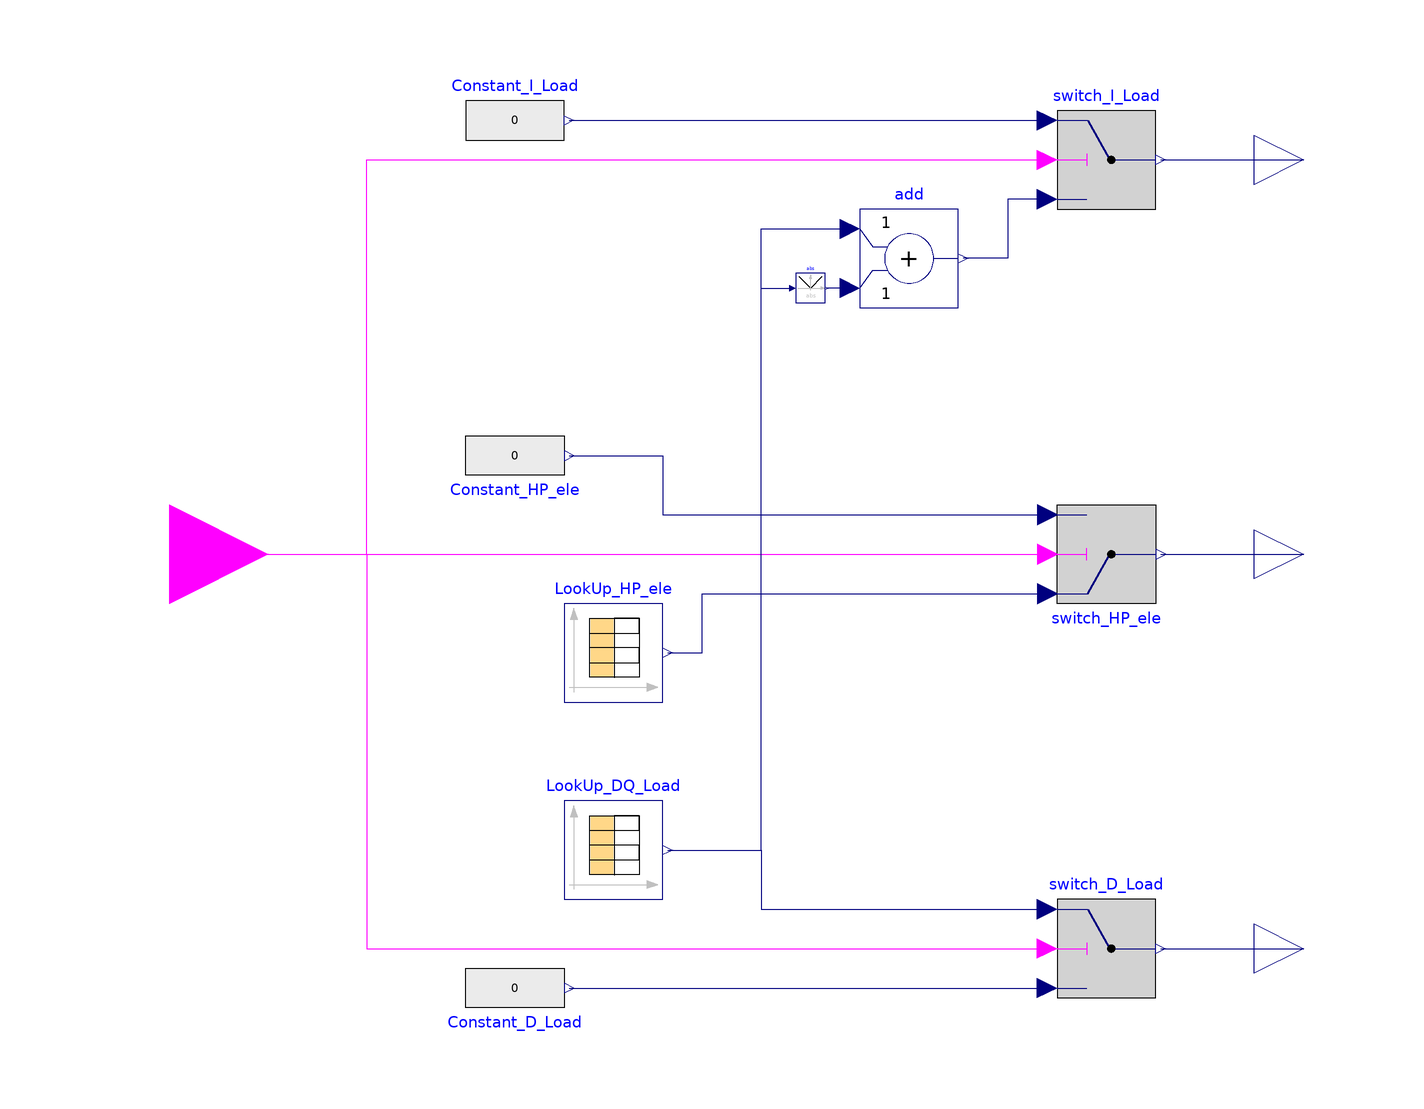

Above is the diagram view of the following Modelica model: its components placed by their Placement annotations and its connect equations drawn as lines.

model Load_Calc_old_v2

  parameter String DQ_FileName;
  parameter String HP_ele_FileName;

protected
  Modelica.Blocks.Sources.CombiTimeTable LookUp_DQ_Load(
    tableOnFile=true,
    fileName=DQ_FileName,
    tableName="data")     annotation (Placement(transformation(
        extent={{-10,-10},{10,10}},
        rotation=0,
        origin={-30,-60})));
public
  Modelica.Blocks.Logical.Switch switch_D_Load
    annotation (Placement(transformation(extent={{60,-90},{80,-70}})));
protected
  Modelica.Blocks.Sources.RealExpression Constant_D_Load(y=0) annotation (
      Placement(transformation(
        extent={{-10,10},{10,-10}},
        rotation=0,
        origin={-50,-88})));
public
  Modelica.Blocks.Logical.Switch switch_I_Load
    annotation (Placement(transformation(extent={{60,70},{80,90}})));
  Modelica.Blocks.Interfaces.RealOutput I_Load
    "Connector of Real output signal"
    annotation (Placement(transformation(extent={{100,70},{120,90}})));
  Modelica.Blocks.Interfaces.RealOutput D_Load
    "Connector of Real output signal"
    annotation (Placement(transformation(extent={{100,-90},{120,-70}})));
  Modelica.Blocks.Interfaces.BooleanInput u
    annotation (Placement(transformation(extent={{-140,-20},{-100,20}})));
protected
  Modelica.Blocks.Sources.RealExpression Constant_I_Load(y=0) annotation (
      Placement(transformation(
        extent={{-10,-10},{10,10}},
        rotation=0,
        origin={-50,88})));
protected
  Modelica.Blocks.Sources.CombiTimeTable LookUp_HP_ele(
    tableOnFile=true,
    fileName=HP_ele_FileName,
    tableName="data")       annotation (Placement(transformation(
        extent={{-10,-10},{10,10}},
        rotation=0,
        origin={-30,-20})));
public
  Modelica.Blocks.Interfaces.RealOutput HP_ele
    "Connector of Real output signal"
    annotation (Placement(transformation(extent={{100,-10},{120,10}})));
public
  Modelica.Blocks.Logical.Switch switch_HP_ele
    annotation (Placement(transformation(extent={{60,10},{80,-10}})));
protected
  Modelica.Blocks.Sources.RealExpression Constant_HP_ele(y=0)
   annotation (
      Placement(transformation(
        extent={{-10,10},{10,-10}},
        rotation=0,
        origin={-50,20})));
  Modelica.Blocks.Math.Add add
    annotation (Placement(transformation(extent={{20,50},{40,70}})));
  Modelica.Blocks.Math.Abs abs annotation (Placement(transformation(
        extent={{-3,-3},{3,3}},
        rotation=0,
        origin={10,54})));
equation
  connect(switch_I_Load.y, I_Load)
    annotation (Line(points={{81,80},{110,80}}, color={0,0,127}));
  connect(switch_D_Load.y, D_Load)
    annotation (Line(points={{81,-80},{110,-80}}, color={0,0,127}));
  connect(u, switch_I_Load.u2) annotation (Line(points={{-120,0},{-80,0},{-80,
          80},{58,80}}, color={255,0,255}));
  connect(u, switch_D_Load.u2) annotation (Line(points={{-120,0},{-80,0},{-80,
          -80},{58,-80}},
                     color={255,0,255}));
  connect(LookUp_DQ_Load.y[1], switch_D_Load.u1) annotation (Line(points={{-19,-60},
          {0,-60},{0,-72},{58,-72}},     color={0,0,127}));
  connect(Constant_D_Load.y, switch_D_Load.u3)
    annotation (Line(points={{-39,-88},{58,-88}}, color={0,0,127}));
  connect(Constant_I_Load.y, switch_I_Load.u1)
    annotation (Line(points={{-39,88},{58,88}}, color={0,0,127}));
  connect(u, switch_HP_ele.u2)
    annotation (Line(points={{-120,0},{58,0}}, color={255,0,255}));
  connect(switch_HP_ele.y, HP_ele)
    annotation (Line(points={{81,0},{110,0}}, color={0,0,127}));
  connect(Constant_HP_ele.y, switch_HP_ele.u3) annotation (Line(points={{-39,20},
          {-20,20},{-20,8},{58,8}}, color={0,0,127}));
  connect(LookUp_HP_ele.y[1], switch_HP_ele.u1) annotation (Line(points={{-19,-20},
          {-12,-20},{-12,-8},{58,-8}},      color={0,0,127}));
  connect(LookUp_HP_ele.y[1], add.u1) annotation (Line(points={{-19,-20},{-12,
          -20},{-12,-8},{0,-8},{0,66},{18,66}},color={0,0,127}));
  connect(D_Load, D_Load)
    annotation (Line(points={{110,-80},{110,-80}}, color={0,0,127}));
  connect(switch_I_Load.u3, add.y) annotation (Line(points={{58,72},{50,72},{50,
          60},{41,60}}, color={0,0,127}));
  connect(LookUp_DQ_Load.y[1], abs.u) annotation (Line(points={{-19,-60},{0,-60},
          {0,54},{6.4,54}}, color={0,0,127}));
  connect(add.u2, abs.y)
    annotation (Line(points={{18,54},{13.3,54}}, color={0,0,127}));
  annotation (Icon(graphics={Rectangle(
          extent={{-100,100},{100,-100}},
          lineColor={28,108,200},
          fillColor={255,255,255},
          fillPattern=FillPattern.Solid),
                             Text(
          extent={{-74,46},{78,-54}},
          lineColor={28,108,200},
          textString="Load",
          textStyle={TextStyle.Bold})}));
end Load_Calc_old_v2;